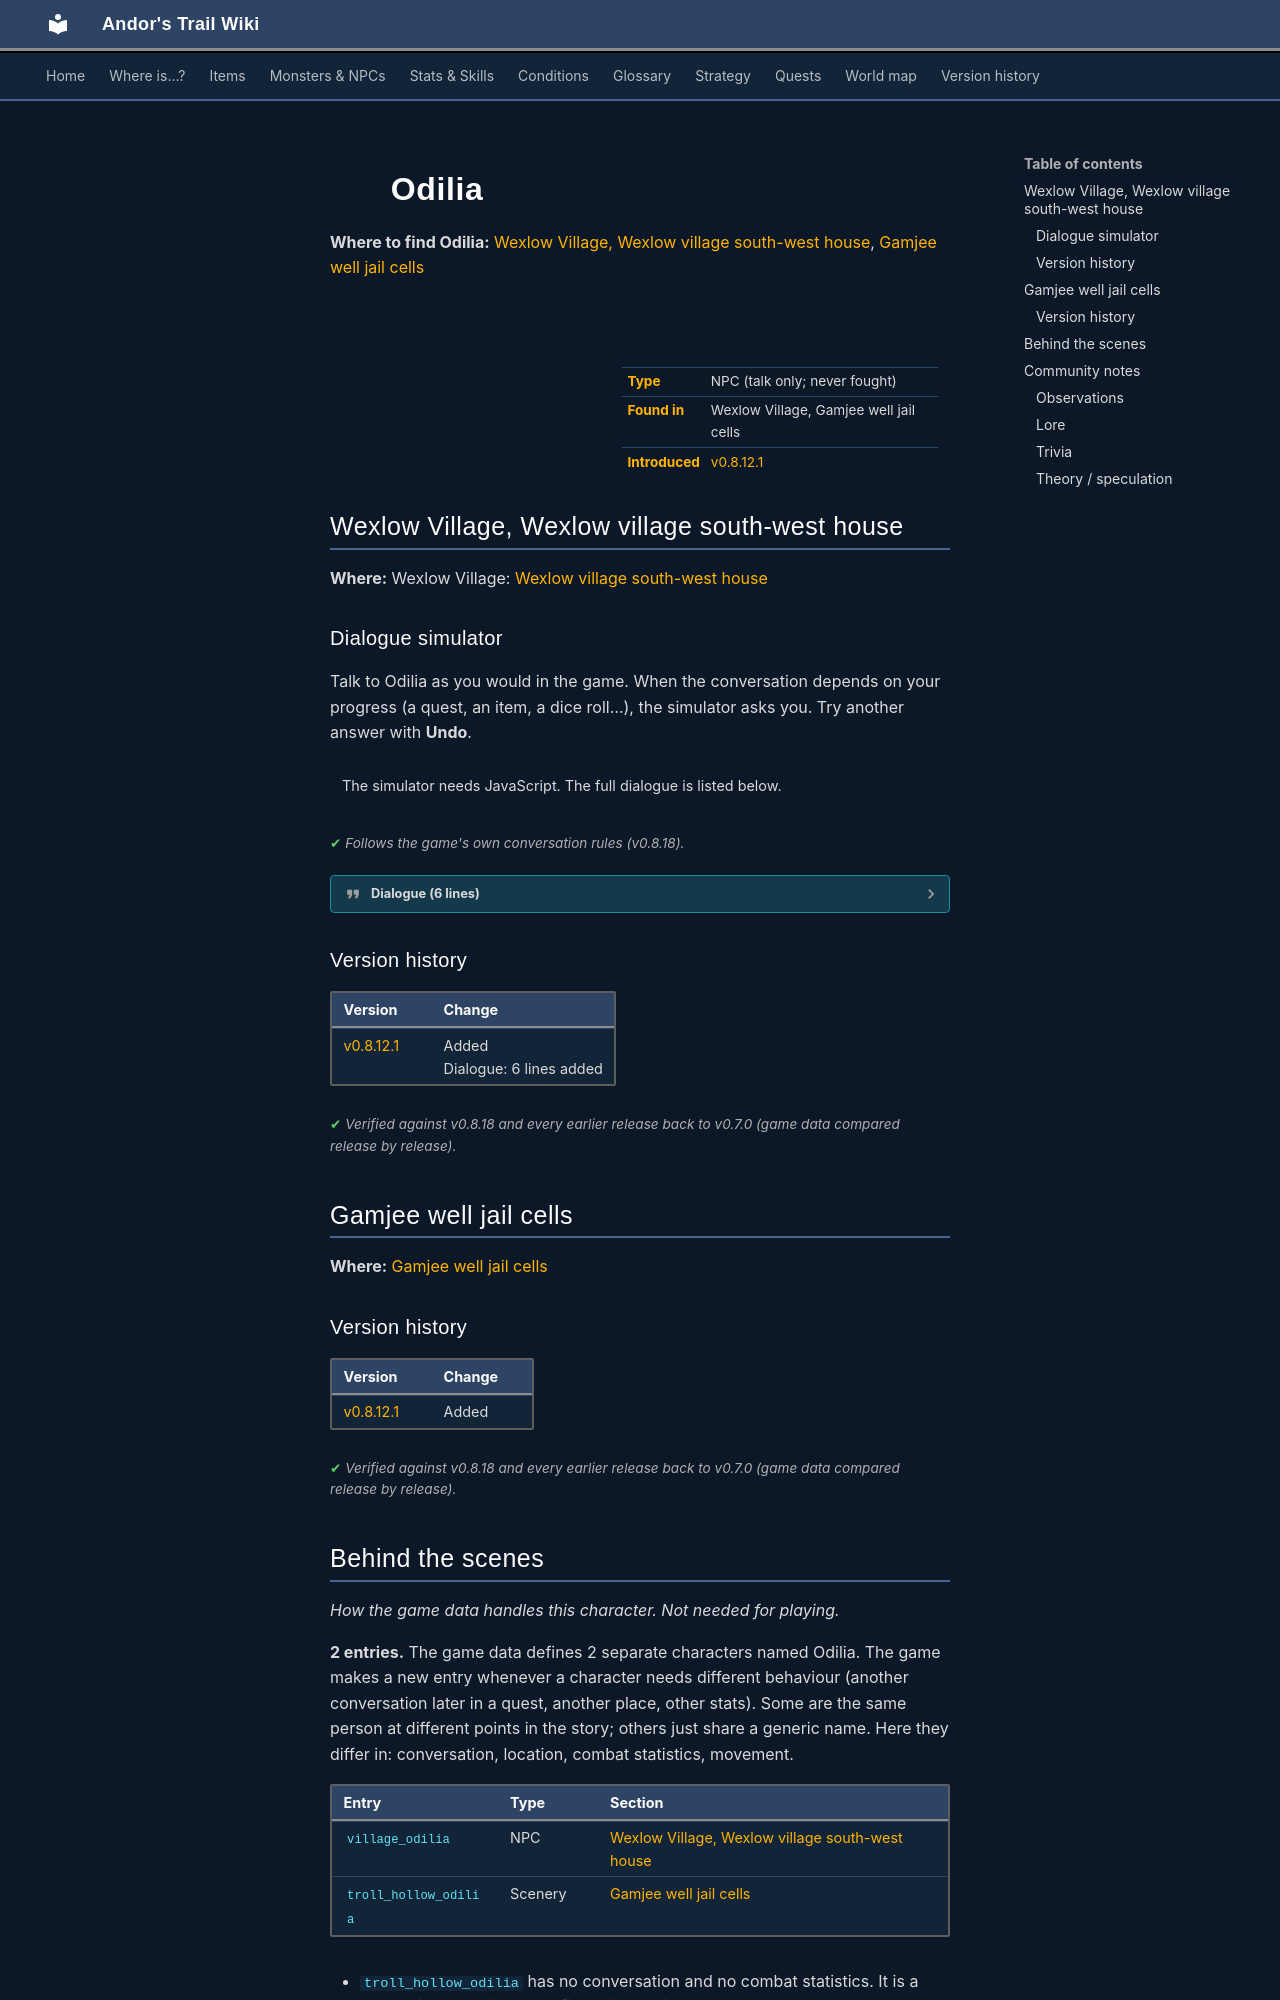

repository: asdfghjkl628/Andor-s-Trail-Wikiiii · page: monsters/village_odilia/index.html · generator: mkdocs

---
description: "Odilia is a non-player character (NPC) in Andor's Trail, found in Wexlow Village, Gamjee well jail cells."
---

# ![](../assets/icons/monsters/monsters_ld1_189.png){ .sprite } Odilia

**Where to find Odilia:** [Wexlow Village, Wexlow village south-west house](#v-village_odilia), [Gamjee well jail cells](#v-troll_hollow_odilia)

<div class="infobox" markdown>

<p class="ib-img"><img class="sprite" src="../../assets/icons/monsters/monsters_ld1_189.png" alt=""></p>

| | |
|---|---|
| **Type** | NPC (talk only; never fought) |
| **Found in** | Wexlow Village, Gamjee well jail cells |
| **Introduced** | [v0.8.12.1](../versions/0.8.12.1.md) |

</div>

## Wexlow Village, Wexlow village south-west house { #v-village_odilia }

**Where:** Wexlow Village: [Wexlow village south-west house](../maps/wexlow_village_sw_house.md#pin-npc-village_odilia)

### Dialogue simulator

Talk to Odilia as you would in the game. When the conversation depends on your progress (a quest, an item, a dice roll…), the simulator asks you. Try another answer with **Undo**.

<div class="dlg-sim" data-src="../../assets/dialogue/village_odilia_start.json" data-npc="Odilia" markdown="0"><noscript>The simulator needs JavaScript. The full dialogue is listed below.</noscript></div>

<p class="verified">Follows the game's own conversation rules (v0.8.18).</p>

??? quote "Dialogue (6 lines)"

    *Exactly as in the game files. Each line appears once; links jump to where a choice leads.*

    <span id="d-village_odilia-village_odilia_start"></span>**`village_odilia_start`** Odilia: “Thank you for rescuing us earlier!”

    - “How did the troll manage to capture all of you without anyone noticing?” → [wexlow_odilia_explain_capture](#d-village_odilia-wexlow_odilia_explain_capture)
    - “What about you? How are you doing?” → [village_odilia_cleanup](#d-village_odilia-village_odilia_cleanup)

    <span id="d-village_odilia-wexlow_odilia_explain_capture"></span>**`wexlow_odilia_explain_capture`** Odilia: “The well was enchanted. We felt a strange compulsion to visit it, especially when alone.”

    - “Enchanted, how?” → [wexlow_odilia_explain_capture_1](#d-village_odilia-wexlow_odilia_explain_capture_1)

    <span id="d-village_odilia-village_odilia_cleanup"></span>**`village_odilia_cleanup`** Odilia: “Everything's out of place, left exactly as it was when we... when we vanished. It's eerie, really. We'll need everyone's help to tidy up and get the village back to how it was. But first, we need to clear away the webs and rot.”


    <span id="d-village_odilia-wexlow_odilia_explain_capture_1"></span>**`wexlow_odilia_explain_capture_1`** Odilia: “The well has been enchanted by the troll. Anyone who draws water from it feels an inexplicable compulsion to keep returning.”

    - “And you were one to draw water from the well?” → [wexlow_odilia_explain_capture_2](#d-village_odilia-wexlow_odilia_explain_capture_2)

    <span id="d-village_odilia-wexlow_odilia_explain_capture_2"></span>**`wexlow_odilia_explain_capture_2`** Odilia: “Yes and every night, I would awake to find myself at the well with no memory of how I got there.”

    - “What?!” → [wexlow_odilia_explain_capture_3](#d-village_odilia-wexlow_odilia_explain_capture_3)

    <span id="d-village_odilia-wexlow_odilia_explain_capture_3"></span>**`wexlow_odilia_explain_capture_3`** Odilia: “Yes. This happened many times before that thing finally got me.”

    - “Well, you are safe now.” → *conversation ends*



### Version history

| Version | Change |
|---|---|
| [v0.8.12.1](../versions/0.8.12.1.md) | Added<br>Dialogue: 6 lines added |

<p class="verified">Verified against v0.8.18 and every earlier release back to v0.7.0 (game data compared release by release).</p>


## Gamjee well jail cells { #v-troll_hollow_odilia }

**Where:** [Gamjee well jail cells](../maps/gamjee_well_jail_cells.md)


### Version history

| Version | Change |
|---|---|
| [v0.8.12.1](../versions/0.8.12.1.md) | Added |

<p class="verified">Verified against v0.8.18 and every earlier release back to v0.7.0 (game data compared release by release).</p>
